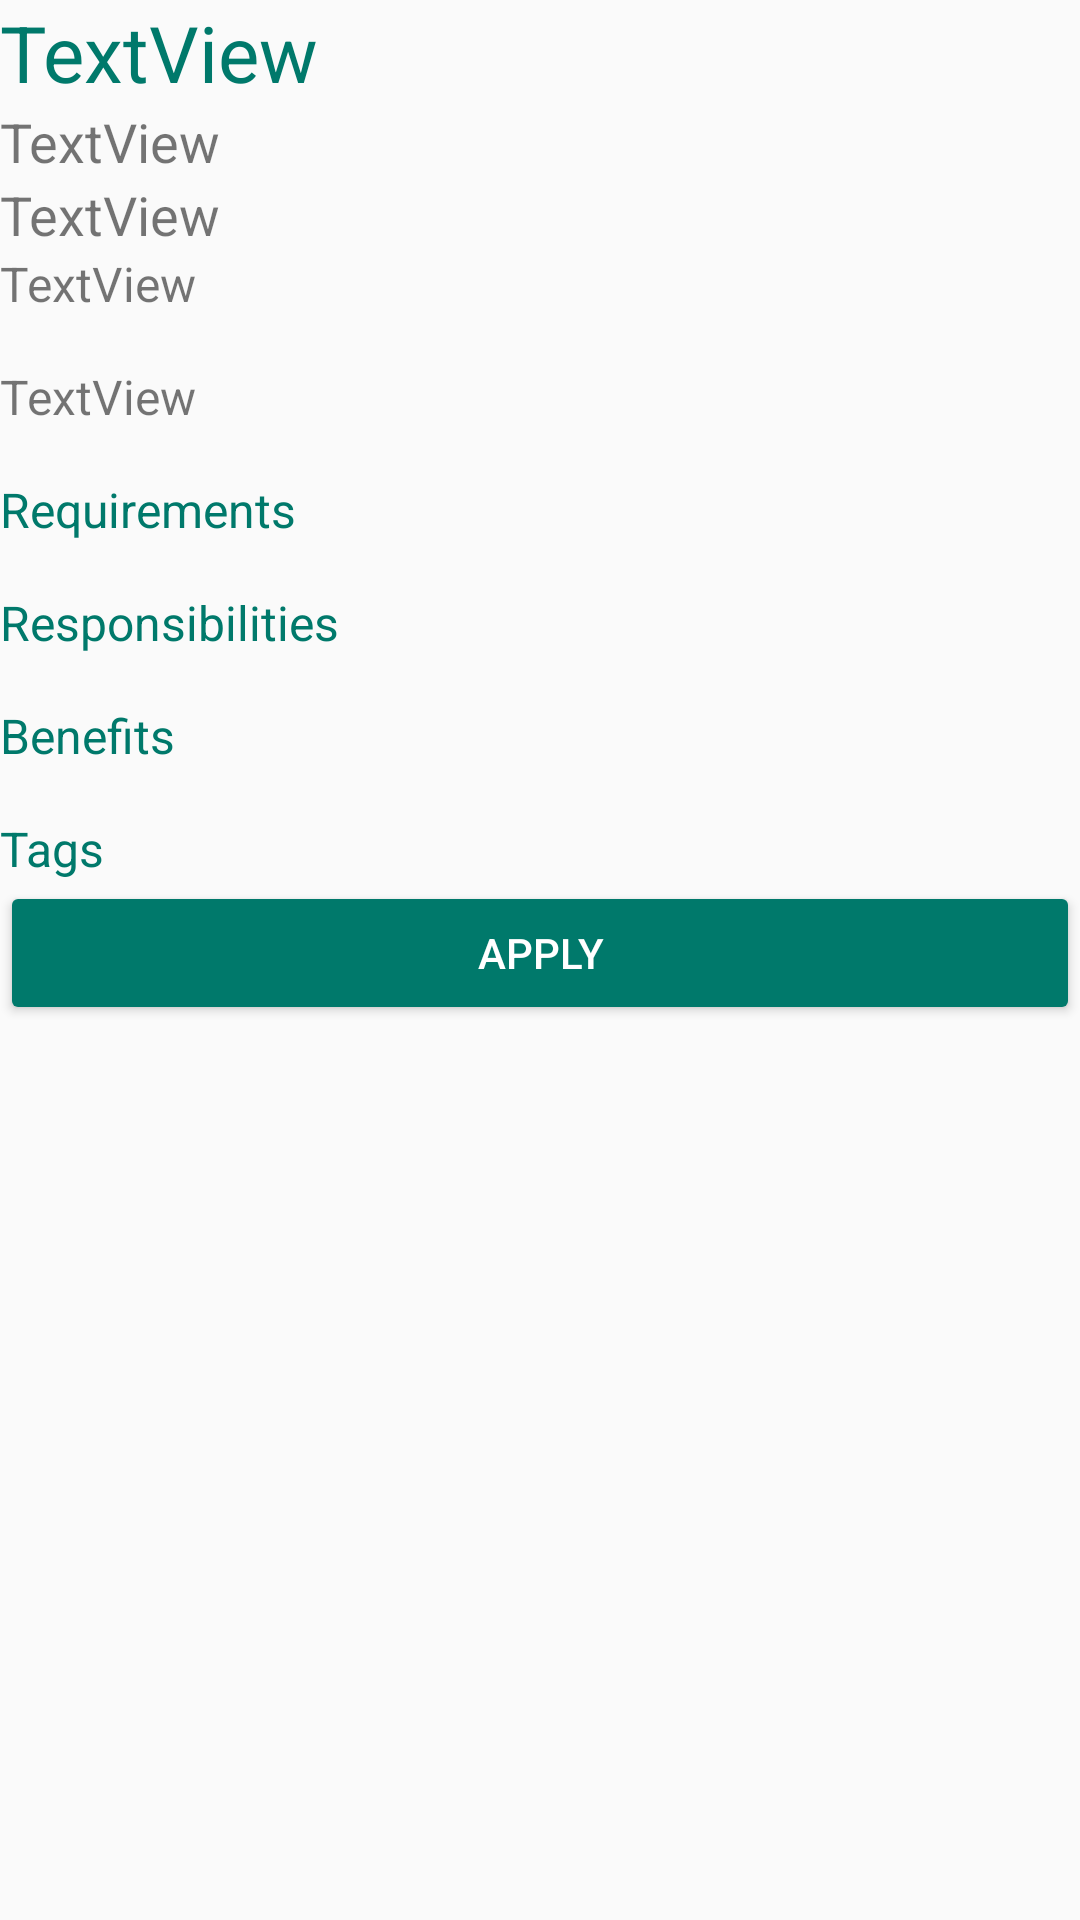

Here is an Android app screen rendered from its layout file. Give the layout XML and the strings, colors and styles it references.
<!-- AndroidManifest.xml: application theme Theme.PathSeer -->
<!-- res/layout/activity_job_details_screen.xml -->
<?xml version="1.0" encoding="utf-8"?>
<androidx.constraintlayout.widget.ConstraintLayout xmlns:android="http://schemas.android.com/apk/res/android"
    xmlns:app="http://schemas.android.com/apk/res-auto"
    xmlns:tools="http://schemas.android.com/tools"
    android:id="@+id/main"
    android:layout_width="match_parent"
    android:layout_height="match_parent"
    android:layout_marginTop="52dp"
    tools:context=".JobDetailsScreen">

    <ScrollView
        android:layout_width="match_parent"
        android:layout_height="match_parent"
        app:layout_constraintBottom_toBottomOf="parent"
        app:layout_constraintEnd_toEndOf="parent"
        app:layout_constraintStart_toStartOf="parent"
        app:layout_constraintTop_toTopOf="parent">

        <LinearLayout
            android:layout_width="match_parent"
            android:layout_height="wrap_content"
            android:orientation="vertical">

            <TextView
                android:id="@+id/jobTitle"
                android:layout_width="match_parent"
                android:layout_height="wrap_content"
                android:text="TextView"
                android:textColor="#00796B"
                android:textSize="26dp" />

            <TextView
                android:id="@+id/employerName"
                android:layout_width="match_parent"
                android:layout_height="wrap_content"
                android:text="TextView"
                android:textSize="18dp" />

            <TextView
                android:id="@+id/jobLocation"
                android:layout_width="match_parent"
                android:layout_height="wrap_content"
                android:text="TextView"
                android:textSize="18dp" />

            <TextView
                android:id="@+id/jobPay"
                android:layout_width="match_parent"
                android:layout_height="wrap_content"
                android:text="TextView"
                android:textSize="16dp" />

            <Space
                android:layout_width="match_parent"
                android:layout_height="16dp" />

            <TextView
                android:id="@+id/jobDescription"
                android:layout_width="match_parent"
                android:layout_height="wrap_content"
                android:text="TextView"
                android:textSize="16dp" />

            <Space
                android:layout_width="match_parent"
                android:layout_height="16dp" />

            <TextView
                android:id="@+id/requirementsHeader"
                android:layout_width="match_parent"
                android:layout_height="wrap_content"
                android:text="Requirements"
                android:textColor="#00796B"
                android:textSize="16dp" />

            <LinearLayout
                android:id="@+id/requirementsLayout"
                android:layout_width="match_parent"
                android:layout_height="match_parent"
                android:orientation="vertical"></LinearLayout>

            <Space
                android:layout_width="match_parent"
                android:layout_height="16dp" />

            <TextView
                android:id="@+id/responsibilitiesHeader"
                android:layout_width="match_parent"
                android:layout_height="wrap_content"
                android:text="Responsibilities"
                android:textColor="#00796B"
                android:textSize="16dp" />

            <LinearLayout
                android:id="@+id/responsibilitiesLayout"
                android:layout_width="match_parent"
                android:layout_height="match_parent"
                android:orientation="vertical"></LinearLayout>

            <Space
                android:layout_width="match_parent"
                android:layout_height="16dp" />

            <TextView
                android:id="@+id/benefitsHeader"
                android:layout_width="match_parent"
                android:layout_height="wrap_content"
                android:text="Benefits"
                android:textColor="#00796B"
                android:textSize="16dp" />

            <LinearLayout
                android:id="@+id/benefitsLayout"
                android:layout_width="match_parent"
                android:layout_height="match_parent"
                android:orientation="vertical"></LinearLayout>

            <Space
                android:layout_width="match_parent"
                android:layout_height="16dp" />

            <TextView
                android:id="@+id/tagsHeader"
                android:layout_width="match_parent"
                android:layout_height="wrap_content"
                android:text="Tags"
                android:textColor="#00796B"
                android:textSize="16dp" />

            <LinearLayout
                android:id="@+id/tagsLayout"
                android:layout_width="match_parent"
                android:layout_height="match_parent"
                android:orientation="vertical"></LinearLayout>

            <Button
                android:id="@+id/applyButton"
                android:layout_width="match_parent"
                android:layout_height="wrap_content"
                android:backgroundTint="#00796B"
                android:text="Apply"
                android:textColor="#FFFFFF" />

        </LinearLayout>
    </ScrollView>

</androidx.constraintlayout.widget.ConstraintLayout>
<!-- resources referenced by this layout -->
<resources>
  <style name="Theme.PathSeer" parent="Base.Theme.PathSeer" />
  <style name="Base.Theme.PathSeer" parent="Theme.AppCompat.Light.NoActionBar">
          
          
          <item name="colorPrimary">@color/colorPrimary</item>
          <item name="colorPrimaryDark">@color/colorPrimaryDark</item>
          <item name="colorAccent">@color/colorAccent</item>
          <item name="android:statusBarColor">#00000000</item>
      </style>
  <color name="colorPrimary">#007E73</color>
  <color name="colorPrimaryDark">#003D37</color>
  <color name="colorAccent">#E91E63</color>
</resources>
